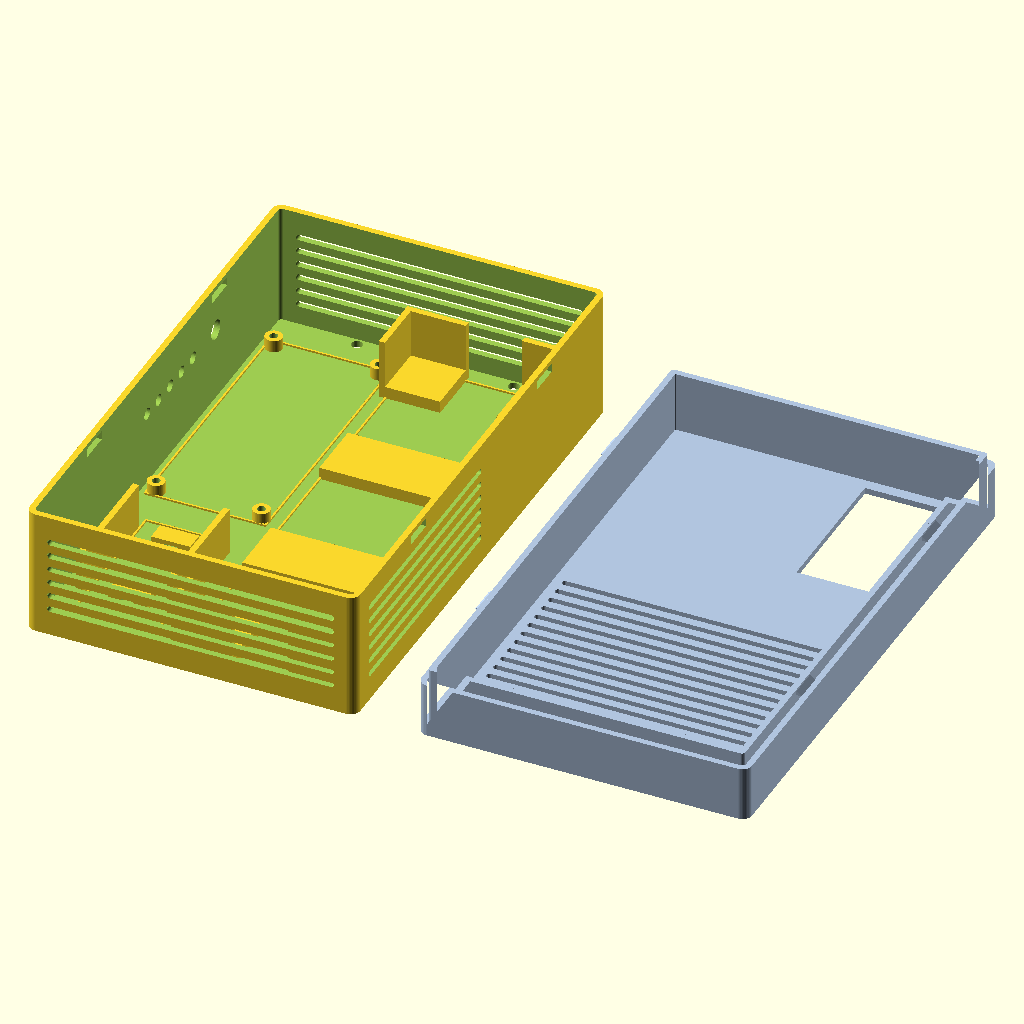
Cell 1: the model at its default parameters.
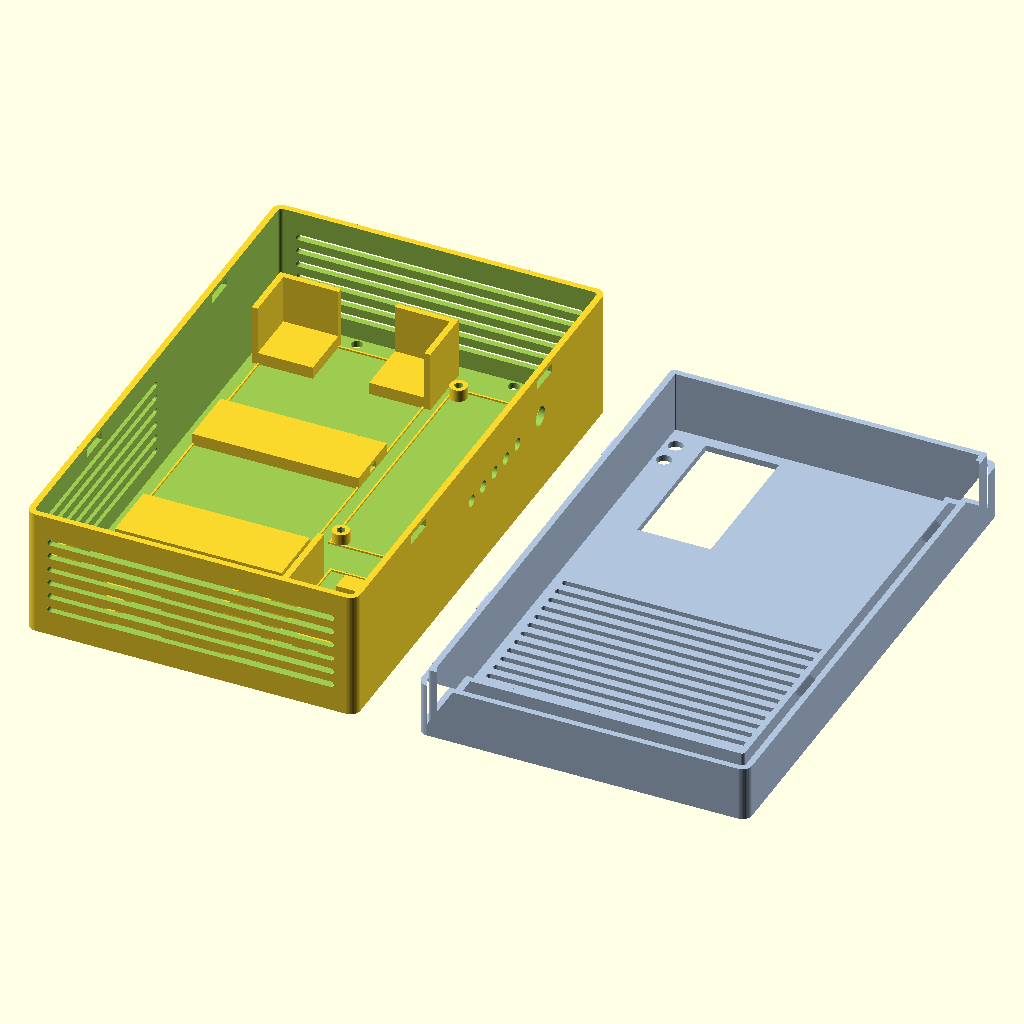
Cell 2: the same model with mirror_lr = false.
All cells are drawn from the same view direction (rotation 55°, 0°, 25°, orthographic, colour scheme Cornfield), but the view is re-fitted for each cell, so position and scale can differ between cells as well as the parameter.
The OpenSCAD source (housing_ups_12vdc.scad):
// housing_ups_12vdc.scad — wall-mount enclosure for a 12 VDC UPS.
//
// Two printed parts (export one at a time with -D part="..."):
//   * base  — a back plate with four raised sides that screws to the wall (4 corner
//             holes). Top & bottom sides fully grilled; the LEFT side grilled over its
//             bottom half (the RIGHT side is kept solid, to back an optional external fuse
//             carrier). The right side carries a panel DC socket at the top, 6 DC-out lead
//             holes below it, and — only with fuse_holder_external — the mounting holes +
//             feed slot + outline of a fuse-carrier standoff block lower down; the top side
//             is fully grilled, or carries panel LEDs when led_side is set. Interior
//             "furniture" (no full dividers): corner brackets that grip a 4s5p 18650
//             pack on one side, side-grip walls + standoffs for a BMS, and four screw
//             posts for a power board above it.
//             mirror_lr flips the whole layout left<->right (pack on the right by default).
//   * cover — a front panel with a short lip that slots INSIDE the base walls, retained
//             by 4 snap lugs that seat in holes in the base side walls. Release: push a
//             lug in through its hole with a screwdriver and lift. Bottom half grilled.
//
// House style: one quiet einstein "hat" monotile, debossed small on the cover. External
// vertical corners rounded.
//
// Model orientation: the BASE is modelled back-down = print orientation. The COVER is
// modelled panel-down = its print orientation (lip + lugs point up); "assembly" flips it.
//
// !! FIT: watch the echo() warnings at the bottom — they flag the pack overrunning the box
//    length, the BMS/board column overrunning the right wall, or the pack depth + standoff
//    exceeding ext_d. Bump ext_w / ext_h / ext_d and the furniture re-places itself.

// ---------------------------------------------------------------------------
// CONFIGURATION — the gross-level choices, in one place (defaults in [brackets]).
// Each flag is defined with its own group below; override on the CLI with
// -D 'name=value' (e.g. openscad -D 'fuse_holder_external=true' ...).
//   part                 "base" | "cover" | "all" | "assembly"  — which part(s) to emit / preview
//   mirror_lr            [true]   L↔R mirror: true = pack on the RIGHT (BMS/board/DC/fuse LEFT)
//   fuse_holder_external [false]  false = internal inline fuses (nothing printed);
//                                 true  = external fuse carrier on the right wall
//                                         (bolt holes + feed slot + wall outline + assembly block)
//   led_side             [false]  false = no top-wall LEDs, top grill runs full width
//                                         (LEDs go elsewhere, e.g. the front panel);
//                                 true  = panel LEDs drilled in the top wall, top grill left half
//   show_components      [true]   assembly view: colour block stand-ins for the fitted parts
//   meter_on, led_cover_on [true] front-panel meter window + relocated LED holes (on the cover)
//   cover_wall_h         [20]     raised side wall on the cover for extra depth (0 = flat cover)

// ==========================================================================
//  PARAMETERS
// ==========================================================================

part = "all";           // "base" | "cover" | "all" (apart) | "assembly" (cover on base)
mirror_lr = true;       // mirror the whole part left<->right: pack RIGHT, BMS/board/DC/fuse LEFT
show_components = true; // "assembly": colour block stand-ins for the fitted parts (illustration, NOT printed)
$fn = $preview ? 48 : 128;

ext_w = 135;                   // X width  (bumped from 125 so the board posts clear the right side)
ext_h = 220;                   // Y height (bumped from 210 for the pack + the lifted BMS/board stack)
ext_d = 55;                    // Z depth
wall = 2.5;                    // side wall thickness
back_t = 2.5;                  // back plate thickness
cover_t = 2.5;                 // cover front-panel thickness
corner_r = 4;                  // rounded external vertical corners
base_wall_h = ext_d - cover_t; // base sides rise this far; cover panel completes ext_d

grill_slot = 2.5; // slot width
grill_pitch = 6;  // slot pitch
grill_marg = 9;   // solid margin kept at wall ends / rims

// -------------------------------- BASE ------------------------------------

screw_d = 4.5;
screw_inset = 5.5;
screw_shift = 30; // move the 4 wall-screws this far toward centre in X (clears the pack brackets)

dc_z_frac = 0.60; // Z centre of the side-wall holes as a fraction of the wall depth (back_t..base_wall_h); 0.5 = mid

dc_input_d = 8; // panel DC socket (top of the RIGHT wall)
dc_input_y = ext_h - wall - 24 - 32;

dc_output_d = 5; // each DC-out lead = 18AWG 2-core + sheath (~5 mm)
dc_output_n = 5;
dc_output_pitch = 10;                         // lead-hole centre-to-centre
dc_output_dc_gap = 20;                        // from the DC socket down to the first (topmost) lead
dc_output_y0 = dc_input_y - dc_output_dc_gap; // topmost lead; the rest step DOWN by dc_output_pitch

led_side = false; // LEDs in the TOP wall? false -> no LED holes (led_* ignored), top grill full width; true -> drill the LEDs, top grill left half only
led_side_d = 16;  // panel LEDs through the TOP wall (big bezels) -- only when led_side
led_side_n = 2;
led_side_offset = 24; // first (rightmost) LED centre, measured in from the right (ext_w) edge
led_side_pitch = 24;  // LED centre-to-centre; the rest step left from the first

fuse_holder_external = false;
fuse_holder_len = 94;                           // along the wall (Y)
fuse_holder_w = 40;                             // up the wall (Z)
fuse_holder_y = 80;                             // centre Y on the wall (below the lead holes)
fuse_holder_z = back_t + fuse_holder_w / 2 + 1; // centre Z (block rests on the back plate)
fuse_holder_screw_d = 4.25;                     // wall through-holes for the carrier's 2 mounting bolts (carrier holes are Ø6)
fuse_holder_screw_cc = 76.5;                    // bolt centre-to-centre, along the block's long (Y) axis
fuse_holder_slot_y = 15;                        // fuse-lead feed-through slot: length along the long (Y) axis
fuse_holder_slot_z = 10;                        // ... and height up the wall (Z); centred on the fuse block

pack_w = 68;                                               // X  (measured pack width; add clearance here for a looser slot)
pack_h = 202.5;                                            // Y  (measured pack length)
pack_depth = 40;                                           // Z  (!! + standoff > ext_d -> see echo)
pack_gap_x = 2.5;                                          // gap from the wall to the bracket's outer leg
pack_gap_y = 2.5;                                          // gap from the wall to the bracket's outer leg
pack_br_leg = 25;                                          // corner-bracket leg length
pack_br_t = 2.5;                                           // bracket wall thickness
pack_br_h = 25;                                            // bracket height
pack_pad_h = 5;                                            // raised floor under each corner -> pack sits proud for airflow
pack_sup_pad_n = 2;                                        // extra mid-span floor pads under the pack (between the corner pads), evenly spaced along Y
pack_sup_pad_len = 25;                                     // Y length of each mid-span pad (spans the full pack width in X, pack_pad_h tall)
pack_sup_pad_tie_w = 5;                                    // zip-tie channel width  (Y) cut straight through each mid-span pad in X
pack_sup_pad_tie_h = 2.5;                                  // zip-tie channel height (Z) of each mid-span pad's zip-tie channel
pack_sup_pad_tie_z = 0.75;                                 // channel's clearance above the pad floor (0 = on the base; 1.25 = centred in pack_pad_h)
pack_x0 = wall + pack_gap_x + pack_br_t;                   // pack left edge (bracket leg sits in the gap, outside this)
pack_y0 = wall + pack_gap_y + pack_br_t;                   // pack bottom edge
pack_x1 = pack_x0 + pack_w;                                // pack right edge
pack_y1 = min(pack_y0 + pack_h, ext_h - wall - pack_br_t); // pack top edge (clamped into the box)

rcol_cx = (pack_x1 + pack_br_t + ext_w - wall) / 2; // centre of the right column (BMS/board), clear of the brackets

bms_w = 34.5;                          // X  (measured)
bms_h = 61;                            // Y  (measured)
bms_lift_z = 5;                        // proud of the back wall (Z)
bms_lift_y = 15;                       // raise the BMS off the bottom wall for wire clearance underneath
bms_tie_w = 5;                         // zip-tie channel width (X) through each BMS standoff pad; bored along Y
bms_tie_h = 2.5;                       // channel height (Z)
bms_tie_z = 0.75;                      // channel clearance above the pad floor (0 = on the back wall)
bms_grip_len = 50;                     // grip-wall length (Y); centred on the BMS outline
bms_grip_t = 2.5;                      // grip-wall thickness (X)
bms_grip_z = back_t + bms_lift_z + 12; // grip-wall height (Z)

bms_power_gap = 15; // clear gap above the BMS

power_w = 50;        // X
power_h = 110;       // Y
power_hole_dx = 43;  // mounting-hole spacing, X
power_hole_dy = 103; // mounting-hole spacing, Y
power_post_d = 7;    // post OD
power_post_h = 5;    // standoff height (airflow under the board)
power_pilot = 3.3;   // pilot for an M4 self-tapping screw

outline_on = true;
outline_t = 0.75; // outline line thickness
outline_h = 0.75; // outline raised height

// -------------------------------- COVER -----------------------------------

// Optional raised side wall on the cover: a flush skirt (same section as the base wall) that
// stacks on the base's top rim to add interior depth WITHOUT touching the already-printed base.
// The lip + lugs below it are unchanged, so the cover still seats the same. 0 = flat cover.
cover_wall_h = 20; // height (Z) of the cover's own side wall; adds this much enclosure depth

lip_h = 5;       // how far the cover lip slots down inside the base walls
lip_t = 2.5;     // lip wall thickness
lip_clear = 0.4; // lip-to-base-wall slide clearance

lug_w = 12;                              // lug width (along the wall)
lug_t = 2.5;                             // lug height along Z (the catch depth)
lug_from_rim = 2.5;                      // lug band, measured in from the cover rim (where it catches the wall hole)
lug_ys = [ ext_h * 0.25, ext_h * 0.75 ]; // 2 lugs per long wall; also drives the matching base holes
lug_reach = wall + lip_clear + 0.2 - 1;  // protrude to just past the outer wall face
lug_hole_clr = 0.6;

meter_on = true;  // rectangular display/meter window through the front panel
meter_w = 60;     // window width  (X)
meter_h = 30;     // window height (Y)
meter_x_in = 5;   // gap from the DC-side edge to the window's near edge
meter_y_in = 25;  // gap from the top edge to the window's top edge
meter_depth = 10; // meter body depth under the panel (assembly clearance block only)
meter_rot = 90;   // rotate the window about its centre (deg); 90 stands it on end (30 wide x 60 tall)

led_cover_on = true;  // vertical pair of relocated LED holes, just outboard of the meter
led_cover_d = 6;      // LED hole Ø
led_cover_x = 10;   // LED column centre, in from the DC-side edge (sits between meter & edge)
led_cover_y1 = 15;    // first (upper) LED centre, down from the top edge
led_cover_pitch = 10; // next LED this far below the first (centre-to-centre)
led_cover_n = 2;      // LEDs in the column
led_cover_rot = 0;    // rotate the LED column about the first LED (deg); 90 lays it horizontal

mono_on = false;
mono_w = 24;     // debossed hat width on the cover
mono_sink = 0.8; // deboss depth
mono_x = 0.55;   // hat centre X as a fraction of ext_w
mono_y = 0.885;  // hat centre Y as a fraction of ext_h
mono_rot = -90;  // hat rotation (deg)

// ------------------------- ASSEMBLY (illustration) ------------------------

pack_body_h = pack_depth; // 18650 pack block height (Z), sits on the pads
bms_body_h = 12;          // BMS board + components thickness (Z)
power_body_h = 15;        // power board + components thickness (Z)
fuse_body_d = 22;         // fuse carrier depth proud of the wall (X, into the box)
dc_body_len = 16;         // DC socket barrel length into the box (X)
led_body_len = 10;        // LED body length into the box (Y)

// ==========================================================================
//  HELPERS
// ==========================================================================

module rrect(w, h, r) offset(r) offset(-r) square([ w, h ], center = true);
module stadium2d(len, thick) hull() for (s = [ -1, 1 ]) translate([ s * (len / 2 - thick / 2), 0 ]) circle(d = thick);

// slot cutters (long axis / thin axis / extruded-through axis):
module xslot(len, thick, ythr) rotate([ 90, 0, 0 ]) linear_extrude(ythr) stadium2d(len, thick);                       // long X, thin Z, thru Y
module yslot(len, thick, xthr) rotate([ 0, -90, 0 ]) linear_extrude(xthr) rotate([ 0, 0, 90 ]) stadium2d(len, thick); // long Y, thin Z, thru X
module zslot(len, thick, zthr) linear_extrude(zthr) stadium2d(len, thick);                                            // long X, thin Y, thru Z

// einstein "hat" monotile, centred on its ink, sized to mono_w wide.
module monotile2d() resize([ mono_w, 0, 0 ], auto = true) translate([ -27.785, -40.02 ]) polygon(points = [
    [ 40.04, 78.63 ], [ 54.16, 70.45 ], [ 54.15, 37.83 ], [ 40.01, 29.67 ], [ 48.15, 15.53 ], [ 40.00, 1.41 ], [ 25.87, 9.58 ], [ 25.88, 25.89 ], [ 9.56, 25.90 ], [ 1.41, 40.04 ], [ 15.54, 48.19 ], [ 15.55, 64.51 ], [ 31.86, 64.50 ]
]);

// ==========================================================================
//  BASE
// ==========================================================================

module base_shell() difference() {
    linear_extrude(base_wall_h) translate([ ext_w / 2, ext_h / 2 ]) rrect(ext_w, ext_h, corner_r);
    translate([ 0, 0, back_t ]) linear_extrude(base_wall_h + 1) translate([ ext_w / 2, ext_h / 2 ]) rrect(ext_w - 2 * wall, ext_h - 2 * wall, max(0.5, corner_r - wall));
}

module base_grills() {
    zs = [for (z = [back_t + grill_marg:grill_pitch:base_wall_h - grill_marg]) z];
    // top wall (+Y) -- full width, unless led_side reserves the right half for the panel LEDs
    tg_x0 = grill_marg;
    tg_x1 = led_side ? ext_w / 2 - 4 : ext_w - grill_marg;
    tg_len = tg_x1 - tg_x0;
    for (z = zs)
        translate([ (tg_x0 + tg_x1) / 2, ext_h + 1, z ]) xslot(tg_len, grill_slot, wall + 2);
    // bottom wall (-Y) -- full width
    bw_len = ext_w - 2 * grill_marg;
    for (z = zs)
        translate([ ext_w / 2, wall + 1, z ]) xslot(bw_len, grill_slot, wall + 2);
    // LEFT wall only -- bottom half (RIGHT wall left solid to back the fuse carrier)
    ly_c = (wall + grill_marg + ext_h / 2) / 2;
    ly_l = ext_h / 2 - wall - grill_marg;
    for (z = zs)
        translate([ wall + 1, ly_c, z ]) yslot(ly_l, grill_slot, wall + 2); // left (-X)
}

module base_apertures() {
    zc = (back_t + base_wall_h) * dc_z_frac; // centre of the wall depth (tunable via dc_z_frac)
    // RIGHT wall: DC socket (top), then 6 DC-out lead holes stepping down (cylinders along X)
    translate([ ext_w - wall - 1, dc_input_y, zc ]) rotate([ 0, 90, 0 ]) cylinder(h = wall + 2, d = dc_input_d);
    for (i = [0:dc_output_n - 1])
        translate([ ext_w - wall - 1, dc_output_y0 - i * dc_output_pitch, zc ]) rotate([ 0, 90, 0 ]) cylinder(h = wall + 2, d = dc_output_d);
    // TOP wall: panel LEDs (cylinders along Y), stepping left from the right end -- only when led_side
    if (led_side)
        for (i = [0:led_side_n - 1])
            translate([ ext_w - led_side_offset - i * led_side_pitch, ext_h - wall - 1, zc ]) rotate([ -90, 0, 0 ]) cylinder(h = wall + 2, d = led_side_d);
    // RIGHT wall: fuse-carrier mounting-bolt holes (2, along Y) + lead feed-through slot, centred on the block
    if (fuse_holder_external) {
        for (s = [ -1, 1 ])
            translate([ ext_w - wall - 1, fuse_holder_y + s * fuse_holder_screw_cc / 2, fuse_holder_z ]) rotate([ 0, 90, 0 ]) cylinder(h = wall + 2, d = fuse_holder_screw_d);
        translate([ ext_w - wall - 1, fuse_holder_y, fuse_holder_z ]) rotate([ 0, 90, 0 ]) linear_extrude(wall + 2) rrect(fuse_holder_slot_z, fuse_holder_slot_y, 3); // 10(Z) x 15(Y) rounded slot
    }
    // BACK plate: 4 wall-screws, shifted toward centre in X to clear the pack brackets
    for (sx = [ screw_inset + screw_shift, ext_w - screw_inset - screw_shift ], sy = [ screw_inset, ext_h - screw_inset ])
        translate([ sx, sy, -1 ]) cylinder(h = back_t + 2, d = screw_d);
    // lug holes in the LEFT & RIGHT walls (centre of the lug band, in from the rim)
    for (y = lug_ys) {
        lz = base_wall_h - lug_from_rim - lug_t / 2;
        translate([ wall / 2, y, lz ]) cube([ wall + 2, lug_w + 2 * lug_hole_clr, lug_t + 2 * lug_hole_clr ], center = true);         // left
        translate([ ext_w - wall / 2, y, lz ]) cube([ wall + 2, lug_w + 2 * lug_hole_clr, lug_t + 2 * lug_hole_clr ], center = true); // right
    }
}

// --- interior furniture ---

module corner_bracket() { // L at origin, legs along +X and +Y, raised floor pad
    linear_extrude(pack_br_h) difference() {
        square([ pack_br_leg, pack_br_leg ]);
        translate([ pack_br_t, pack_br_t ]) square([ pack_br_leg, pack_br_leg ]);
    }
    cube([ pack_br_leg, pack_br_leg, pack_pad_h ]); // raised floor so the pack sits proud
}

module pack_mount() {
    translate([ 0, 0, back_t ]) {                                                                          // each L's inner crook lands exactly on a pack corner -> clear slot = pack_w x pack_h
        translate([ pack_x0 - pack_br_t, pack_y0 - pack_br_t, 0 ]) corner_bracket();                       // bottom-left
        translate([ pack_x1 + pack_br_t, pack_y0 - pack_br_t, 0 ]) rotate([ 0, 0, 90 ]) corner_bracket();  // bottom-right
        translate([ pack_x0 - pack_br_t, pack_y1 + pack_br_t, 0 ]) rotate([ 0, 0, -90 ]) corner_bracket(); // top-left
        translate([ pack_x1 + pack_br_t, pack_y1 + pack_br_t, 0 ]) rotate([ 0, 0, 180 ]) corner_bracket(); // top-right
    }
    L = pack_y1 - pack_y0;
    translate([ 0, 0, back_t ]) for (i = [1:pack_sup_pad_n]) translate([ pack_x0, pack_y0 + i * L / (pack_sup_pad_n + 1) - pack_sup_pad_len / 2, 0 ]) difference() {
        cube([ pack_w, pack_sup_pad_len, pack_pad_h ]);
        translate([ -1, (pack_sup_pad_len - pack_sup_pad_tie_w) / 2, pack_sup_pad_tie_z ]) cube([ pack_w + 2, pack_sup_pad_tie_w, pack_sup_pad_tie_h ]); // tunnel: over-long in X for a clean through-cut
    }
}

module bms_mount() {
    bx0 = rcol_cx - bms_w / 2;
    bx1 = rcol_cx + bms_w / 2;
    y0 = wall + bms_lift_y;                 // lifted off the bottom wall -> wire clearance underneath
    gy = y0 + bms_h / 2 - bms_grip_len / 2; // grip Y start, centred on the BMS length
    translate([ 0, 0, back_t ]) {
        // side grips (just outside the BMS edges), centred on the BMS outline
        translate([ bx0 - bms_grip_t, gy, 0 ]) cube([ bms_grip_t, bms_grip_len, bms_grip_z ]);
        translate([ bx1, gy, 0 ]) cube([ bms_grip_t, bms_grip_len, bms_grip_z ]);
        // standoff pads (BMS back rests on these -> proud of the back wall), each with a
        // zip-tie channel bored right through along Y to lash the BMS down
        for (py = [ y0 + 8, y0 + bms_h - 15 ])
            translate([ rcol_cx - 8, py, 0 ]) difference() {
                cube([ 16, 8, bms_lift_z ]);
                translate([ (16 - bms_tie_w) / 2, -1, bms_tie_z ]) cube([ bms_tie_w, 8 + 2, bms_tie_h ]); // tunnel along Y, over-long for a clean through-cut
            }
    }
}

module power_mount() {
    by0 = wall + bms_lift_y + bms_h + bms_power_gap; // board bottom (above the lifted BMS)
    cy = by0 + power_h / 2;                          // board centre Y
    translate([ 0, 0, back_t ]) for (hx = [ rcol_cx - power_hole_dx / 2, rcol_cx + power_hole_dx / 2 ], hy = [ cy - power_hole_dy / 2, cy + power_hole_dy / 2 ]) translate([ hx, hy, 0 ]) difference() {
        cylinder(h = power_post_h, d = power_post_d);
        translate([ 0, 0, 1 ]) cylinder(h = power_post_h, d = power_pilot);
    }
}

// --- placement outlines ---

module footprint_outline(cx, cy, w, h) // outline sized to the EXACT footprint (grows inward, so the part hides it)
    translate([ 0, 0, back_t ]) linear_extrude(outline_h) difference() {
    translate([ cx, cy ]) square([ w, h ], center = true);
    translate([ cx, cy ]) square([ w - 2 * outline_t, h - 2 * outline_t ], center = true);
}

// raised rectangular outline on the inner face of the RIGHT wall (leny along Y, lenz up Z)
module wall_outline_r(cy, cz, leny, lenz) translate([ ext_w - wall - outline_h / 2, cy, cz ]) difference() {
    cube([ outline_h, leny, lenz ], center = true);
    cube([ outline_h + 0.2, leny - 2 * outline_t, lenz - 2 * outline_t ], center = true);
}

module placement_outlines() {
    footprint_outline((pack_x0 + pack_x1) / 2, (pack_y0 + pack_y1) / 2, pack_w, pack_y1 - pack_y0);        // 18650 pack
    footprint_outline(rcol_cx, wall + bms_lift_y + bms_h / 2, bms_w, bms_h);                               // BMS
    footprint_outline(rcol_cx, wall + bms_lift_y + bms_h + bms_power_gap + power_h / 2, power_w, power_h); // power board
    if (fuse_holder_external)
        wall_outline_r(fuse_holder_y, fuse_holder_z, fuse_holder_len, fuse_holder_w); // external fuse carrier (on the right wall)
}

module base() {
    difference() {
        union() {
            base_shell();
            pack_mount();
            bms_mount();
            power_mount();
            if (outline_on)
                placement_outlines();
        }
        base_grills();
        base_apertures();
    }
}

// ==========================================================================
//  COVER  (modelled panel-DOWN = print orientation: panel on the bed, lip + lugs up)
// ==========================================================================

module cover_lip() { // frame that slots inside the base walls
    ow = ext_w - 2 * wall - 2 * lip_clear;
    oh = ext_h - 2 * wall - 2 * lip_clear;
    translate([ 0, 0, cover_t ]) linear_extrude(lip_h + cover_wall_h) difference() { // runs the full cover height so the lip stays rooted on the panel; only the top lip_h enters the base
        translate([ ext_w / 2, ext_h / 2 ]) rrect(ow, oh, max(0.5, corner_r - wall));
        translate([ ext_w / 2, ext_h / 2 ]) rrect(ow - 2 * lip_t, oh - 2 * lip_t, max(0.5, corner_r - wall - lip_t));
    }
}

module cover_wall() // flush raised skirt: same section as the base wall, stacked on its top rim (print: up from the panel)
    translate([ 0, 0, cover_t ]) linear_extrude(cover_wall_h) difference() {
    translate([ ext_w / 2, ext_h / 2 ]) rrect(ext_w, ext_h, corner_r);
    translate([ ext_w / 2, ext_h / 2 ]) rrect(ext_w - 2 * wall, ext_h - 2 * wall, max(0.5, corner_r - wall));
}

module lug_prism(reach, zlo, zhi, w)                                                                                          // local: shelf at zlo (-> +Z/pull-off after the cover flips), ramp above
    rotate([ 90, 0, 0 ]) translate([ 0, 0, -w / 2 ]) linear_extrude(w) polygon([ [ -1, zlo ], [ reach, zlo ], [ -1, zhi ] ]); // -1 embeds into the lip to fuse

module cover_lugs() { // on the lip outer faces, left & right; print-orientation z = up from panel
    zlo = cover_t + cover_wall_h + lug_from_rim;
    zhi = zlo + lug_t;
    for (y = lug_ys) {
        translate([ ext_w - wall - lip_clear, y, 0 ]) lug_prism(lug_reach, zlo, zhi, lug_w);             // right (+X)
        translate([ wall + lip_clear, y, 0 ]) mirror([ 1, 0, 0 ]) lug_prism(lug_reach, zlo, zhi, lug_w); // left (-X)
    }
}

module cover_grill() { // bottom half of the panel
    ys = [for (y = [wall + grill_marg:grill_pitch:ext_h / 2]) y];
    len = ext_w - 2 * grill_marg;
    for (y = ys)
        translate([ ext_w / 2, y, -1 ]) zslot(len, grill_slot, cover_t + 2);
}

module cover_mono() // one quiet hat, debossed; placement/orientation via mono_x / mono_y / mono_rot
    translate([ ext_w * mono_x, ext_h *mono_y, -0.01 ]) linear_extrude(mono_sink) rotate([ 0, 0, mono_rot ]) monotile2d();

module cover_meter() translate([ meter_x_in + meter_w / 2, ext_h - meter_y_in - meter_h / 2, -1 ]) linear_extrude(cover_t + 2) rotate(meter_rot) square([ meter_w, meter_h ], center = true);

module cover_leds() translate([ led_cover_x, ext_h - led_cover_y1, 0 ]) rotate([ 0, 0, led_cover_rot ]) for (i = [0 :led_cover_n - 1]) translate([ 0, -i *led_cover_pitch, -1 ]) cylinder(h = cover_t + 2, d = led_cover_d);

module cover() {
    difference() {
        union() {
            linear_extrude(cover_t) translate([ ext_w / 2, ext_h / 2 ]) rrect(ext_w, ext_h, corner_r);
            if (cover_wall_h > 0)
                cover_wall();
            cover_lip();
            cover_lugs();
        }
        cover_grill();
        if (mono_on)
            cover_mono();
        if (meter_on)
            cover_meter();
        if (led_cover_on)
            cover_leds();
    }
}

// ==========================================================================
//  ASSEMBLY — mock component blocks (illustration only, NOT printed)
// ==========================================================================
// Each block is placed in the model frame exactly where its furniture seats it, so wrapping
// components() in the same mir() as the base keeps every part aligned after the L<->R flip.

module comp_block(x, y, z, sx, sy, sz, col) // axis-aligned block by min-corner + size
    color(col) translate([ x, y, z ]) cube([ sx, sy, sz ]);

module components() {
    // 18650 pack — rests on the corner + mid-span floor pads
    comp_block(pack_x0, pack_y0, back_t + pack_pad_h, pack_w, pack_y1 - pack_y0, pack_body_h, [ 0.26, 0.34, 0.46 ]);
    // BMS — on its standoff pads, lifted off the floor for wire clearance
    comp_block(rcol_cx - bms_w / 2, wall + bms_lift_y, back_t + bms_lift_z, bms_w, bms_h, bms_body_h, [ 0.15, 0.35, 0.78 ]);
    // power board — on its 4 posts, above the BMS
    comp_block(rcol_cx - power_w / 2, wall + bms_lift_y + bms_h + bms_power_gap, back_t + power_post_h, power_w, power_h, power_body_h, [ 0.16, 0.52, 0.27 ]);
    // fuse carrier — mounts on the OUTSIDE of the solid RIGHT wall; its 2 bolts + the lead slot
    // pass through the wall. Block sits proud of the exterior face, aligned to the wall outline.
    if (fuse_holder_external)
        comp_block(ext_w, fuse_holder_y - fuse_holder_len / 2, back_t + 1, fuse_body_d, fuse_holder_len, fuse_holder_w, [ 0.88, 0.47, 0.11 ]);
    // DC socket — barrel poking in through the RIGHT wall
    color([ 0.12, 0.12, 0.12 ]) translate([ ext_w - wall - dc_body_len, dc_input_y, (back_t + base_wall_h) * dc_z_frac ]) rotate([ 0, 90, 0 ]) cylinder(h = dc_body_len, d = dc_input_d + 3);
    // LEDs — bodies poking in through the TOP wall (only when led_side)
    if (led_side)
        for (i = [0:led_side_n - 1])
            color([ 0.90, 0.22, 0.20 ]) translate([ ext_w - led_side_offset - i * led_side_pitch, ext_h - wall - led_body_len, (back_t + base_wall_h) * dc_z_frac ]) rotate([ -90, 0, 0 ]) cylinder(h = led_body_len, d = led_side_d);
    // meter body — hangs under the front panel; check it clears the pack top (pack top vs base_wall_h)
    if (meter_on)
        translate([ ext_w - meter_x_in - meter_w / 2, ext_h - meter_y_in - meter_h / 2, base_wall_h - meter_depth ]) rotate([ 0, 0, meter_rot ]) comp_block(-meter_w / 2, -meter_h / 2, 0, meter_w, meter_h, meter_depth, [ 0.55, 0.35, 0.65 ]);
}

// ==========================================================================
//  FIT CHECK
// ==========================================================================

echo(str("UPS interior (W x H x D) = ", ext_w - 2 * wall, " x ", ext_h - 2 * wall, " x ", ext_d - back_t + cover_wall_h, " (incl. cover wall ", cover_wall_h, ")"));
if (pack_y0 + pack_h > ext_h - wall - pack_br_t)
    echo(str("WARNING: pack length ", pack_h, " overruns the box (top bracket clamped); raise ext_h ~", pack_y0 + pack_h + wall + pack_br_t + 2));
if (rcol_cx + max(power_w, bms_w) / 2 > ext_w - wall)
    echo(str("WARNING: BMS/board column (right edge ", rcol_cx + max(power_w, bms_w) / 2, ") overruns the right wall at ", ext_w - wall, "; reduce pack_w/power_w or raise ext_w"));
if (pack_depth + pack_pad_h + back_t > ext_d + cover_wall_h)
    echo(str("WARNING: pack depth+standoff ", pack_depth + pack_pad_h + back_t, " > available ", ext_d + cover_wall_h, " (raise ext_d/cover_wall_h ~", pack_depth + pack_pad_h + back_t + cover_t + 2 - (ext_d + cover_wall_h), " more)"));

// ==========================================================================
//  DISPATCH
// ==========================================================================
// mir() reflects a part about its own X mid-plane when mirror_lr is set (applied innermost,
// so the base and the flipped cover stay aligned in X).

module mir() {
    if (mirror_lr)
        translate([ ext_w, 0, 0 ]) mirror([ 1, 0, 0 ]) children();
    else
        children();
}

if (part == "base")
    mir() base();
else if (part == "cover")
    mir() cover();
else if (part == "assembly") {
    color("Gainsboro") mir() base();
    if (show_components)
        mir() components(); // block stand-ins, seated in place, flipped with the base
    // flip the (panel-down) cover LEFT/RIGHT (about its long Y axis) onto the base front — this is
    // how it is assembled, so cover cutouts placed on the DC side land by the DC after the flip
    color("LightSteelBlue", 0.6) translate([ ext_w, 0, base_wall_h + cover_wall_h + cover_t ]) rotate([ 0, 180, 0 ]) mir() cover();
} else { // "all" -- side by side
    mir() base();
    translate([ ext_w + 25, 0, 0 ]) color("LightSteelBlue") mir() cover();
}
Customizer parameters (derived from the source; name, type, default, range or options):
part: string, default "all"
mirror_lr: bool, default true
show_components: bool, default true
ext_w: number, default 135
ext_h: number, default 220
ext_d: number, default 55
wall: number, default 2.5
back_t: number, default 2.5
cover_t: number, default 2.5
corner_r: number, default 4
grill_slot: number, default 2.5
grill_pitch: number, default 6
grill_marg: number, default 9
screw_d: number, default 4.5
screw_inset: number, default 5.5
screw_shift: number, default 30
dc_z_frac: number, default 0.6
dc_input_d: number, default 8
dc_output_d: number, default 5
dc_output_n: number, default 5
dc_output_pitch: number, default 10
dc_output_dc_gap: number, default 20
led_side: bool, default false
led_side_d: number, default 16
led_side_n: number, default 2
led_side_offset: number, default 24
led_side_pitch: number, default 24
fuse_holder_external: bool, default false
fuse_holder_len: number, default 94
fuse_holder_w: number, default 40
fuse_holder_y: number, default 80
fuse_holder_screw_d: number, default 4.25
fuse_holder_screw_cc: number, default 76.5
fuse_holder_slot_y: number, default 15
fuse_holder_slot_z: number, default 10
pack_w: number, default 68
pack_h: number, default 202.5
pack_depth: number, default 40
pack_gap_x: number, default 2.5
pack_gap_y: number, default 2.5
pack_br_leg: number, default 25
pack_br_t: number, default 2.5
pack_br_h: number, default 25
pack_pad_h: number, default 5
pack_sup_pad_n: number, default 2
pack_sup_pad_len: number, default 25
pack_sup_pad_tie_w: number, default 5
pack_sup_pad_tie_h: number, default 2.5
pack_sup_pad_tie_z: number, default 0.75
bms_w: number, default 34.5
bms_h: number, default 61
bms_lift_z: number, default 5
bms_lift_y: number, default 15
bms_tie_w: number, default 5
bms_tie_h: number, default 2.5
bms_tie_z: number, default 0.75
bms_grip_len: number, default 50
bms_grip_t: number, default 2.5
bms_power_gap: number, default 15
power_w: number, default 50
power_h: number, default 110
power_hole_dx: number, default 43
power_hole_dy: number, default 103
power_post_d: number, default 7
